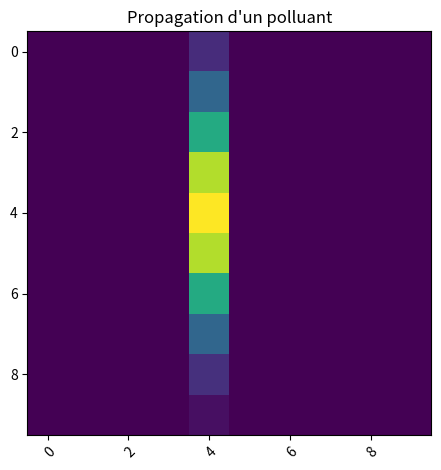

The matplotlib source for this figure:

import numpy as np
import matplotlib.pyplot as plt

# D = 10**-1
D= 0.2
# si D*Delta t/delta x ** 2 > 1/4 c'est pas possible les cases polue plus que leur propre concentration
# si D*Delta t/delta y ** 2 > 1/4 c'est pas possible les cases polue plus que leur propre concentration

delta_x=1
# delta_y=1

delta_t=1


taille_x=10
# taille_y=5

# courant vers le bas
u=0
# CASE LES MUR 


# true : mur Newman
# false : filtre Dirichlet
murGauche = True
murDroite = True


n=10

if((2*D)*(delta_t/delta_x**2)<=1):





    tableau_milieu_aquatique_initial = [[] for y in range(taille_x)]


    for x in range(0,taille_x):
        for y in range(0,taille_x):
            tableau_milieu_aquatique_initial[x].append(0)



    tableau_milieu_aquatique = tableau_milieu_aquatique_initial


    def afficherGraphic(tab):

        fig,ax=plt.subplots()
        im = ax.imshow(tab)


        plt.setp(ax.get_xticklabels(),rotation=45,ha="right",rotation_mode="anchor")

        ax.set_title("Propagation d'un polluant")
        fig.tight_layout()
        plt.show()

    def afficher (tableau_milieu_aquatique):
        print("\n")
        for x in range(0,taille_x):
            print(tableau_milieu_aquatique[x])
        print("\n")

    # afficher (tableau_milieu_aquatique)

    def get(i,j,tableau_milieu_aquatique_n):
        if(i>=taille_x or i< 0 or j >=taille_x or j <0):
        # if( j >=taille_x or j <0):

            return 0
        
        return tableau_milieu_aquatique_n[i][j]

    def C(i,j,tableau_milieu_aquatique_n):
        newC = 0
        newC= get(i,j,tableau_milieu_aquatique_n)

        droite,gauche = 1,1
        if(murDroite):
            if(j==taille_x-1):
                droite = 0
        if(murGauche):
            if(j==0):
                gauche = 0
        newC+= ((D*delta_t)/(delta_x**2))*(get(i+1,j,tableau_milieu_aquatique_n)-droite*get(i,j,tableau_milieu_aquatique_n)-gauche*get(i,j,tableau_milieu_aquatique_n)+get(i-1,j,tableau_milieu_aquatique_n))
        newC-= delta_t*u*((get(i+1,j,tableau_milieu_aquatique_n)-get(i-1,j,tableau_milieu_aquatique_n))/(2*delta_x))
        return newC

    def actualiser(tableau_milieu_aquatique):
        nouveau_tableau = [[] for y in range(taille_x)]

        # Polution permanente
        # nouveau_tableau[4][4] = 1

        for x in range(0,taille_x):
            for y in range(0,taille_x):
                nouveau_tableau[x].append(0)

        for x in range(0,taille_x):
            for y in range(0,taille_x):
                nouveau_tableau[x][y] = C(x,y,tableau_milieu_aquatique)
        return nouveau_tableau

    tableau_milieu_aquatique[4][4] = 1

    afficher(tableau_milieu_aquatique)
    # tableau_milieu_aquatique[4][5] = 1
    # tableau_milieu_aquatique[5][4] = 1
    # tableau_milieu_aquatique[5][5] = 1


    def tourner(n,tableau_milieu_aquatique):
        for i in range(n):
            tableau_milieu_aquatique = actualiser(tableau_milieu_aquatique)
        return tableau_milieu_aquatique
    # tableau_milieu_aquatique[5][5] = C(5,5,tableau_milieu_aquatique)

    # afficher (tableau_milieu_aquatique)

    tableau_milieu_aquatique = tourner(n,tableau_milieu_aquatique)
    afficher(tableau_milieu_aquatique)
    afficherGraphic(tableau_milieu_aquatique)


    # tourner(100,tableau_milieu_aquatique)
    # afficherGraphic(tableau_milieu_aquatique)

    def calcul(tab):
        total = 0
        afficher(tab)
        for x in range(0,taille_x):
            for y in range(0,taille_x):
                total += tab[x][y]
        print("total : "+str(total))
        
    calcul(tableau_milieu_aquatique)
else :
    print("\033[91mpropagation trop elever en x ou en y\033[0m")